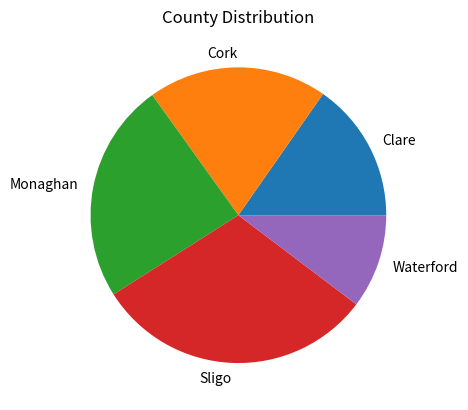

Python code for this plot:
# A program that creates a long list of counties, chosed from a short list of five counties. It then makes a pie chart of the counties.


# Author: Susan Collins

# import the NumPy library 
import numpy as np
import matplotlib.pyplot as plt

county_pool = np.array(["Sligo", "Monaghan", "Cork", "Clare", "Waterford"])
county_list_size = 1000

# The NumPy documentation states that the RandomState function used in lectures has be superseded by the Generator method.
# This method taken from https://numpy.org/doc/stable/reference/random/generated/numpy.random.Generator.choice.html
# Seed the random number generator, for debugging purposes
rng = np.random.default_rng(seed=32)

# generate the long list of counties, representing some more than others
county_list = rng.choice(county_pool, size = county_list_size, p =[0.3, 0.25, 0.2, 0.15, 0.1])
# print(county_list)

# My method to get the county frequency
'''
# loop to count number of instances of each county in the generated county_list
county_frequency = []
for county in county_pool:
    county_sum = 0
    for entry in county_list:
        if entry == county:
            county_sum += 1
    county_frequency.append(county_sum)
# print(county_count_list)
'''

# [redacted]
# this returns a tuple of the unique values and how many times they appear
unique, county_frequency = np.unique(county_list, return_counts=True)


# Generate the plot
plt.pie(county_frequency, labels=unique)
plt.title("County Distribution")
plt.show()
